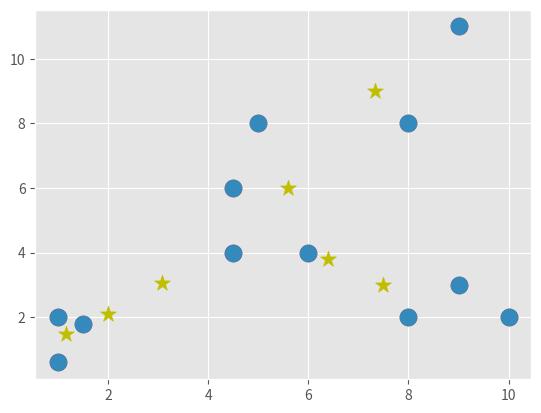

Recreate this plot in Python.
import matplotlib.pyplot as plt
from matplotlib import style
style.use('ggplot')
import numpy as np

X = np.array([ [1, 2],
               [1.5, 1.8],
               [5, 8],
               [8, 8],
               [1, .6],
               [9, 11],
               [8, 2],
               [10,2],
               [9,3],
               [4.5,4],
               [4.5,6],
               [6,4]])

plt.scatter(X[:, 0], X[:, 1], s = 150)


colors = 10*["g","r","c","b","k"]

class Mean_Shift():
    def __init__(self, radius = 4):
        self.radius = radius
    
    def fit(self, data):
        centroids = {}

        for i in range(len(data)):
            centroids[i] = data[i]

        while True:
            new_centroids = []
            for i in centroids:
                in_bandwidth = []
                centroid = centroids[i]
                for featureset in data:
                    if np.linalg.norm(featureset-centroid) < self.radius:
                        in_bandwidth.append(featureset)

                new_centroid = np.average(in_bandwidth, axis=0)
                new_centroids.append(tuple(new_centroid))
                

            uniques = sorted(list(set(new_centroids)))
            prev_centroids = dict(centroids)

            centroids = {}
            for i in range(len(uniques)):
                centroids[i] = np.array(uniques[i])

            optimized = True
            for i in centroids:
                if not np.array_equal(centroids[i], prev_centroids[i]):
                    optimized = False
                if not optimized:
                    break
            if optimized:
                break
        self.centroids = centroids

    def predict(self):
        pass
        
            

clf = Mean_Shift()
clf.fit(X)

centroids = clf.centroids

plt.scatter(X[:, 0], X[:, 1], s = 150)
for c in centroids:
    plt.scatter(centroids[c][0], centroids[c][1],s=140, marker="*", color="y")

plt.show()














                
        
        
